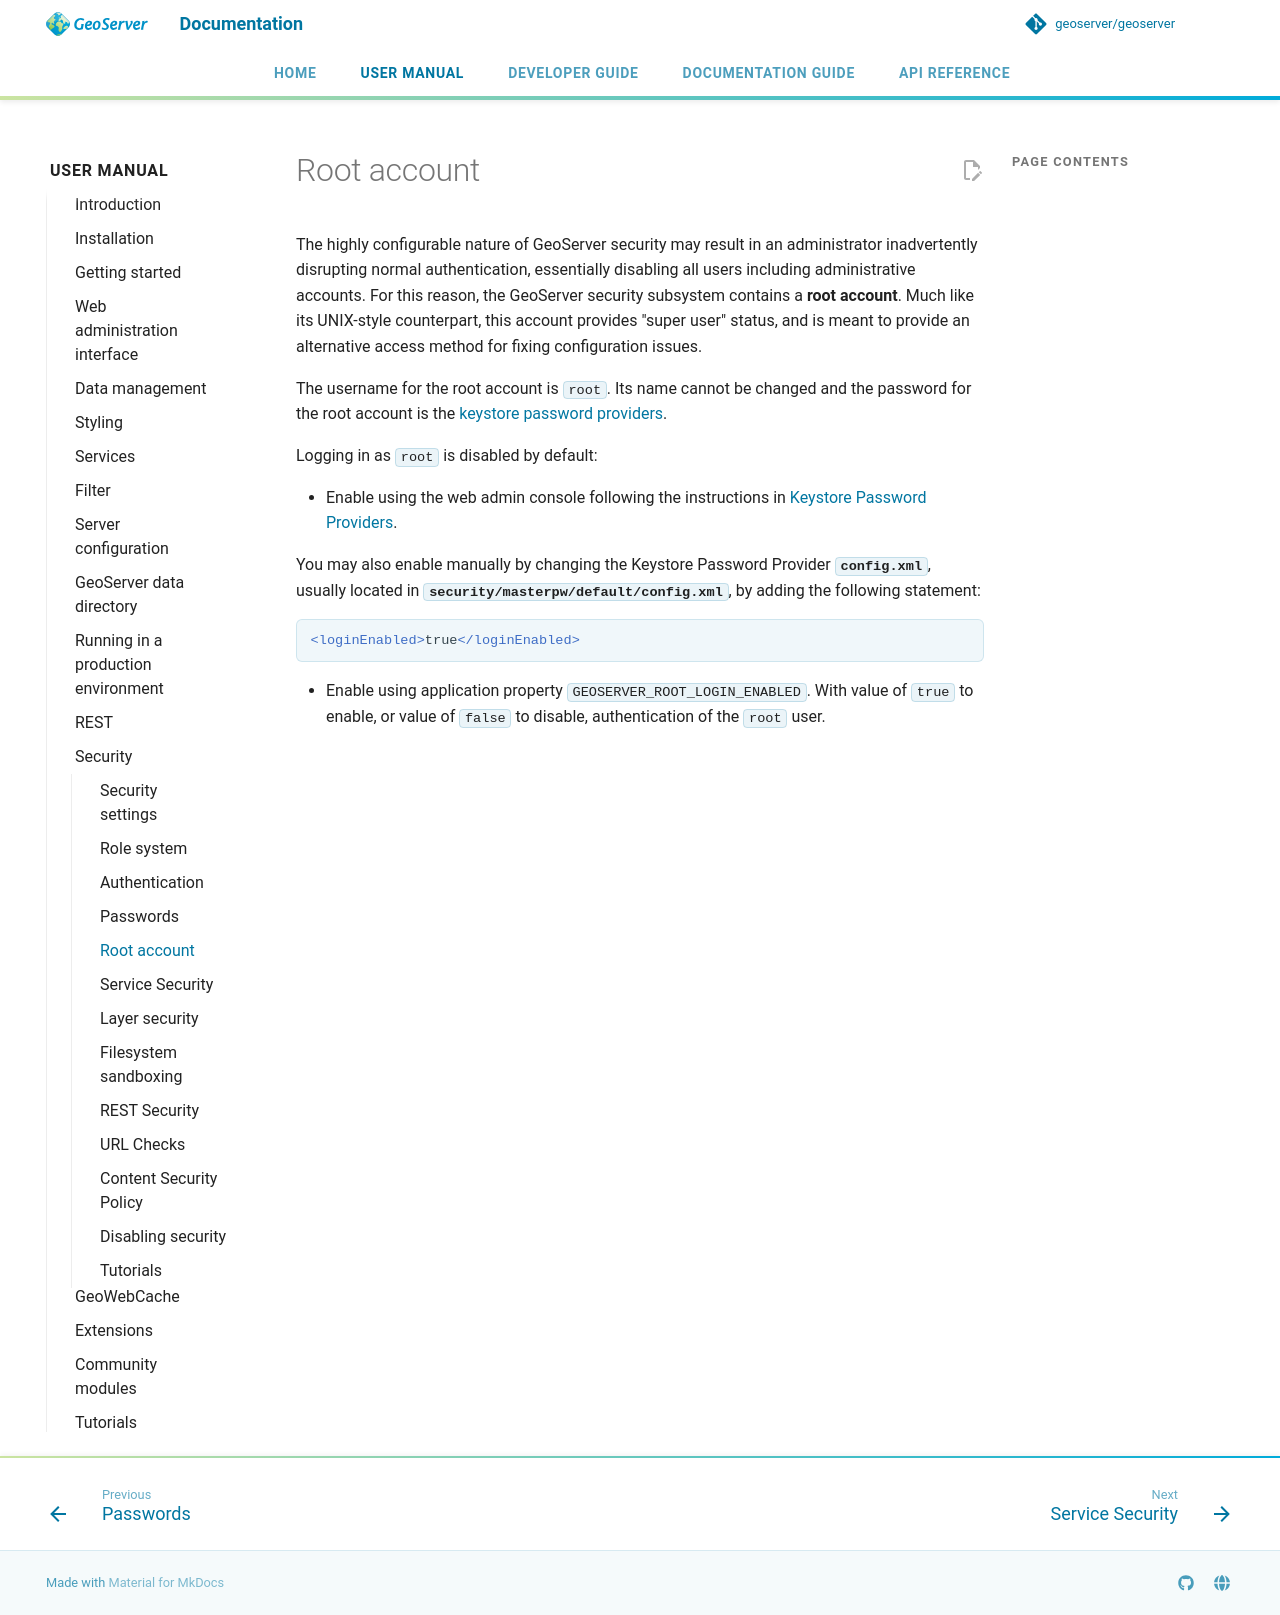

repository: petersmythe/geoserver · page: latest/en/user/security/root/index.html · generator: mkdocs

# Root account

The highly configurable nature of GeoServer security may result in an administrator inadvertently disrupting normal authentication, essentially disabling all users including administrative accounts. For this reason, the GeoServer security subsystem contains a **root account**. Much like its UNIX-style counterpart, this account provides "super user" status, and is meant to provide an alternative access method for fixing configuration issues.

The username for the root account is `root`. Its name cannot be changed and the password for the root account is the [keystore password providers](webadmin/passwords.md#security_webadmin_passwd_keystore).

Logging in as `root` is disabled by default:

- Enable using the web admin console following the instructions in [Keystore Password Providers](webadmin/passwords.md#security_webadmin_passwd_keystore).

  You may also enable manually by changing the Keystore Password Provider **`config.xml`**, usually located in **`security/masterpw/default/config.xml`**, by adding the following statement:

  ``` xml
  <loginEnabled>true</loginEnabled>
  ```

- Enable using application property `GEOSERVER_ROOT_LOGIN_ENABLED`. With value of `true` to enable, or value of `false` to disable, authentication of the `root` user.
